Image classification data set "images" (dhruvp/wbc-classification on GitHub). Class labels (4): eosinophil, lymphocyte, monocyte, neutrophil.

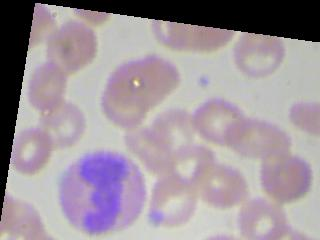
Label: eosinophil

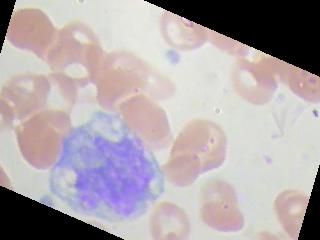
Label: monocyte

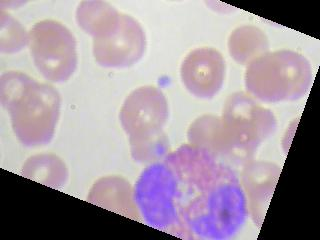
Label: eosinophil

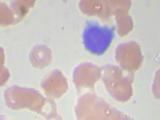
Label: lymphocyte

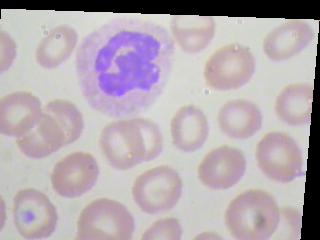
Label: neutrophil

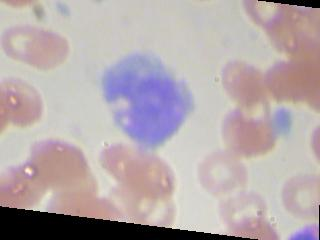
Label: monocyte
